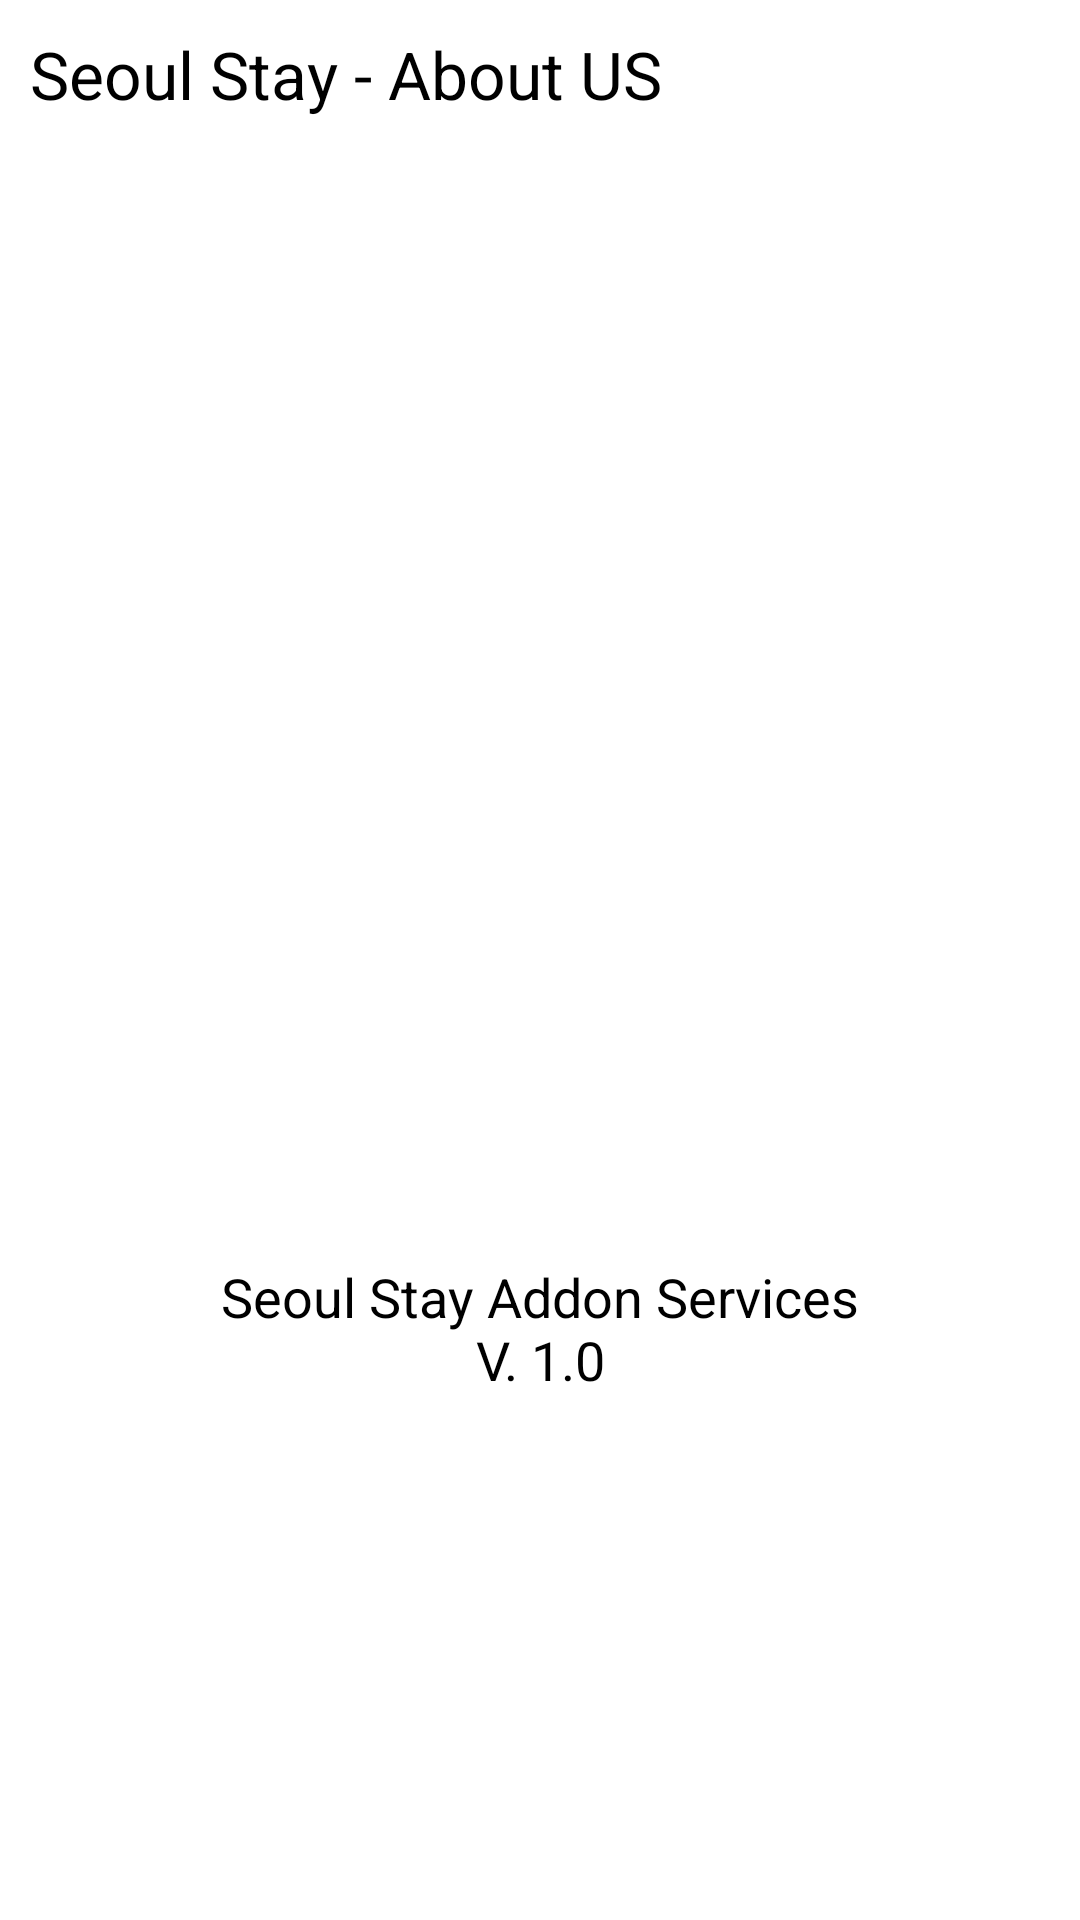

Android layout source for this screen:
<!-- AndroidManifest.xml: application theme Theme.SessionFive -->
<!-- res/layout/fragment_about.xml -->
<?xml version="1.0" encoding="utf-8"?>
<FrameLayout xmlns:android="http://schemas.android.com/apk/res/android"
    xmlns:tools="http://schemas.android.com/tools"
    android:layout_width="match_parent"
    android:layout_height="match_parent"
    tools:context=".AboutFragment">

    <RelativeLayout
        android:layout_width="match_parent"
        android:layout_height="match_parent">

        <RelativeLayout
            android:id="@+id/title_relative"
            android:layout_width="match_parent"
            android:layout_height="wrap_content"
            android:background="@color/gray">

            <TextView
                android:layout_width="wrap_content"
                android:layout_height="wrap_content"
                android:layout_marginStart="10dp"
                android:layout_marginTop="10dp"
                android:layout_marginEnd="10dp"
                android:layout_marginBottom="10dp"
                android:text="Seoul Stay - About US"
                android:textColor="@color/black"
                android:textSize="22dp" />
        </RelativeLayout>

        <ImageView
            android:id="@+id/img_logo"
            android:layout_centerInParent="true"
            android:src="@drawable/ic_launcher_background"
            android:layout_width="match_parent"
            android:layout_height="80dp"/>
        <TextView
            android:text="Seoul Stay Addon Services V. 1.0"
            android:textColor="@color/black"
            android:textSize="18dp"
            android:layout_below="@id/img_logo"
            android:layout_centerHorizontal="true"
            android:layout_marginTop="60dp"
            android:maxLines="2"
            android:textAlignment="center"
            android:layout_width="230dp"
            android:layout_height="wrap_content"/>
    </RelativeLayout>
</FrameLayout>
<!-- resources referenced by this layout -->
<resources>
  <style name="Theme.SessionFive" parent="Theme.MaterialComponents.DayNight.NoActionBar">
          
          <item name="colorPrimary">@color/purple_500</item>
          <item name="colorPrimaryVariant">@color/purple_700</item>
          <item name="colorOnPrimary">@color/white</item>
          
          <item name="colorSecondary">@color/teal_200</item>
          <item name="colorSecondaryVariant">@color/teal_700</item>
          <item name="colorOnSecondary">@color/black</item>
          
          <item name="android:statusBarColor">?attr/colorPrimaryVariant</item>
          
      </style>
  <!-- not gathered from this repository: default colours our renderer supplied (Android Studio template values) -->
  <color name="purple_500">#FF6200EE</color>
  <color name="purple_700">#FF3700B3</color>
  <color name="teal_200">#FF03DAC5</color>
  <color name="teal_700">#FF018786</color>
  <color name="black">#FF000000</color>
  <color name="white">#FFFFFFFF</color>
</resources>
